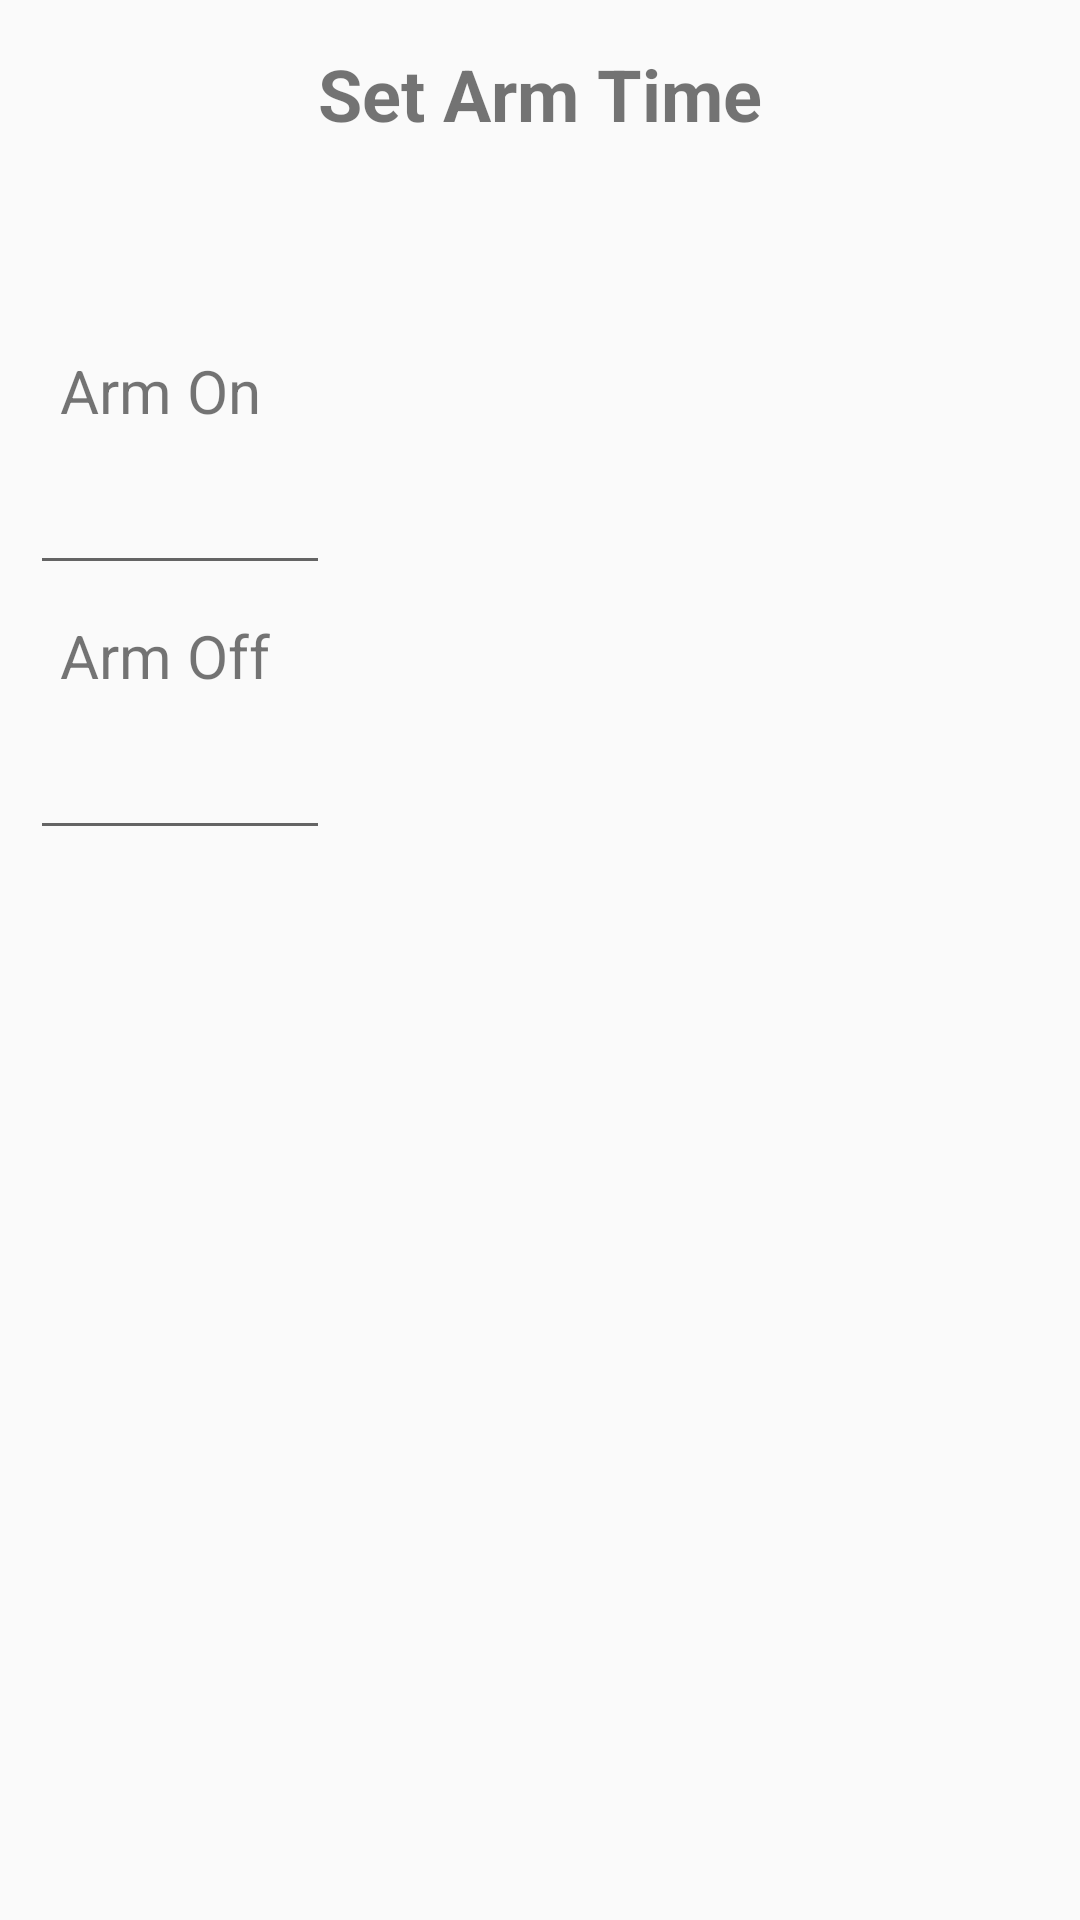

Reconstruct the res/layout file that produces this screen, plus the resources it refers to.
<!-- AndroidManifest.xml: application theme AppTheme -->
<!-- res/layout/fragment_admin_set_arm_time.xml -->
<?xml version="1.0" encoding="utf-8"?>
<ScrollView xmlns:android="http://schemas.android.com/apk/res/android"
    xmlns:tools="http://schemas.android.com/tools"
    android:layout_width="match_parent"
    android:layout_height="match_parent" >

    <LinearLayout
        android:layout_width="match_parent"
        android:layout_height="match_parent"
        android:orientation="vertical"
        android:padding="10dp" >

        <TextView
            android:id="@+id/setArmTimeLabel"
            style="@style/TextView.Label"
            android:layout_width="wrap_content"
            android:layout_height="wrap_content"
            android:layout_gravity="center"
            android:text="@string/set_arm_time" />

        <TextView
            android:id="@+id/setArmTimeTypeDayLabel"
            style="@style/TextView.Label"
            android:layout_margin="10dp"
            android:layout_width="wrap_content"
            android:layout_height="wrap_content"
            android:layout_gravity="center"
            android:textSize="18dp" />

        <TextView
            android:id="@+id/setArmOnLabel"
            android:layout_margin="10dp"
            android:textSize="20dp"
            android:layout_width="wrap_content"
            android:layout_height="wrap_content"
            android:layout_gravity="left"
            android:text="Arm On" />

        <EditText
            android:layout_width="100dp"
            android:layout_height="wrap_content"
            android:id="@+id/arm_on_time"
            android:inputType="none"/>

        <TextView
            android:id="@+id/setArmOffLabel"
            android:layout_margin="10dp"
            android:textSize="20dp"
            android:layout_width="wrap_content"
            android:layout_height="wrap_content"
            android:layout_gravity="left"
            android:text="Arm Off" />

        <EditText
            android:layout_width="100dp"
            android:layout_height="wrap_content"
            android:id="@+id/arm_off_time"
            android:inputType="none"/>
    </LinearLayout>
</ScrollView>
<!-- resources referenced by this layout -->
<resources>
  <string name="set_arm_time">"Set Arm Time"</string>
  <style name="TextView.Label">
          <item name="android:textStyle">bold</item>
          <item name="android:padding">5dp</item>
          <item name="android:textSize">24sp</item>
      </style>
  <style name="AppTheme" parent="Theme.AppCompat.Light.DarkActionBar" />
</resources>
